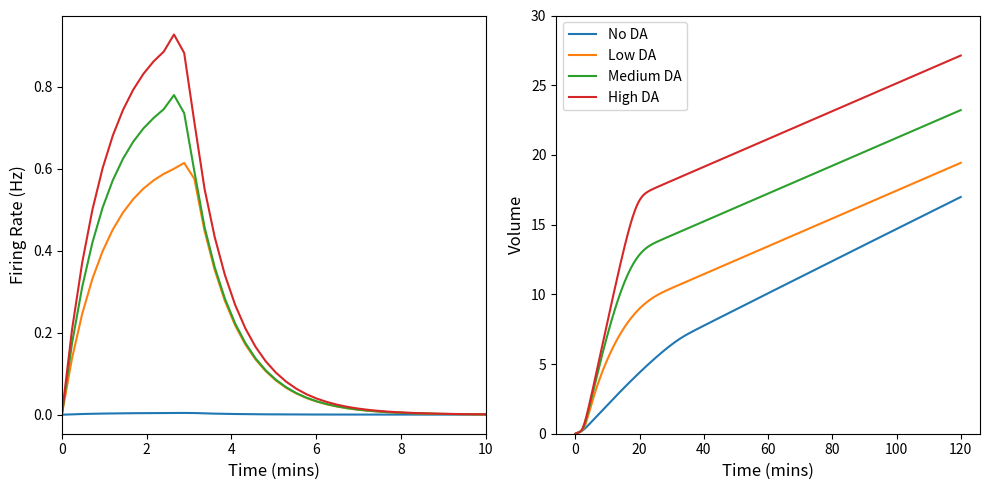
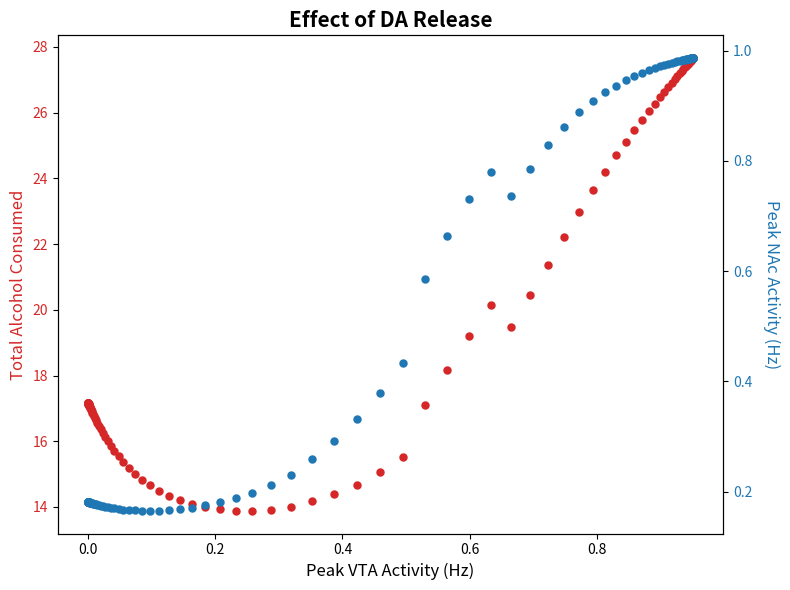
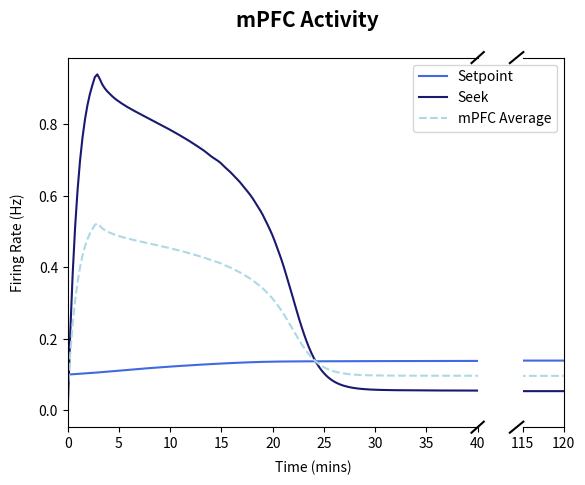

Write the Python code that produced these figures, in order.
import numpy as np
import math
import matplotlib.pyplot as plt
from scipy.integrate import solve_ivp
import matplotlib.animation as animation
from matplotlib.animation import PillowWriter
from mpl_toolkits import mplot3d
tfont = {'fontname':'Times New Roman'}

Ebinge = 2
Esetp = 1.84
Eseek= 2
Evta = 6
Edls = 2

seekTAU = 1
bingeTAU = .5
nacTAU = 1
setpTAU = 20
vtaTAU = 1
dlsTAU = 4

seekDRIVE = 0
bingeDRIVE = -1
setpDRIVE = -1
vtaDRIVE = -1.4
dlsDRIVE = -2

spTOseek = 13
seekTOnac = 4
seekTObin = 2.5
binTOseek = 2.5
binTOnac = 1
vtaTOnac = 2.5
csTOseek = 4
csTOvta = 2.5 # modulate this connection to change magnitude of DA peak (1 to 3)
csTOdls = 3
nacTOsetp = .1 #length of front-loading
dlsTOdls = 5


csDUR = 3
EnacDECAY = 0.001
nacDriveDECAY = 0.003
EnacTAU = 1
nacDriveTAU = 0.7
EnacMEAN = 0.6
driveMEAN = -7
dlsSCALE = 0.1

y0 = [0.1, 0, 0.1, 0.1, 0, 0, 0, EnacMEAN, driveMEAN]
t = np.linspace(0,120,500)
#setp, seek, binge, nac, dls, vta, ALCOHOL, Enac, nacDRIVE

def F(x): # + = excitatory, - = inhibitory
        return 1 / (1 + np.exp(-x))

def xppaut_model(t,y, csTOvta=csTOvta):
    def model(t, y):
        setp, seek, binge, nac, dls, vta, ALCOHOL, Enac, nacDRIVE = y
        cs = np.heaviside(csDUR-t, .5)

        dEnac_dt = vta/EnacTAU + EnacDECAY*(EnacMEAN-Enac)
        dnacDRIVE_dt =  vta/nacDriveTAU + nacDriveDECAY*(driveMEAN-nacDRIVE)
        
        dsetp_dt = (-setp + F(Esetp * (nacTOsetp * (nac+dlsSCALE*dls) + setpDRIVE))) / setpTAU
        dseek_dt = (-seek + F(Eseek * (-spTOseek * setp + csTOseek * cs + binTOseek * binge + seekDRIVE))) / seekTAU
        dbinge_dt = (-binge + F(Ebinge * (seekTObin * seek + bingeDRIVE))) / bingeTAU
        dnac_dt = (-nac + F(Enac * (vtaTOnac * vta + seekTOnac * seek + binTOnac * binge + nacDRIVE))) / nacTAU
        ddls_dt = (-dls + F(Edls * (dlsTOdls * dls + csTOdls * cs + dlsDRIVE))) / dlsTAU
        
        dvta_dt = (-vta + F(Evta*(csTOvta * cs + vtaDRIVE))) / vtaTAU
        dALCOHOL_dt = (nac+dlsSCALE*dls)
        return [dsetp_dt, dseek_dt, dbinge_dt, dnac_dt, ddls_dt, dvta_dt, dALCOHOL_dt, dEnac_dt, dnacDRIVE_dt]

    sol = solve_ivp(model, (0, t[-1]), y0, dense_output=True)
    y = sol.sol(t)
    y[4] = dlsSCALE*y[4]
    cs = np.heaviside(csDUR-t, .5)
    return {'Int':y, 'Der':[model(t,y0) for t in t], 'CS':cs}
def der_model(t, y):
    setp, seek, binge, nac, dls, vta, ALCOHOL, Enac, nacDRIVE = y
    cs = np.heaviside(csDUR-t, .5)

    dEnac_dt = vta/EnacTAU + EnacDECAY*(EnacMEAN-Enac)
    dnacDRIVE_dt =  vta/nacDriveTAU + nacDriveDECAY*(driveMEAN-nacDRIVE)
    
    dsetp_dt = (-setp + F(Esetp * (nacTOsetp * (nac+dlsSCALE*dls) + setpDRIVE))) / setpTAU
    dseek_dt = (-seek + F(Eseek * (-spTOseek * setp + csTOseek * cs + binTOseek * binge + seekDRIVE))) / seekTAU
    dbinge_dt = (-binge + F(Ebinge * (seekTObin * seek + bingeDRIVE))) / bingeTAU
    dnac_dt = (-nac + F(Enac * (vtaTOnac * vta + seekTOnac * seek + binTOnac * binge + nacDRIVE))) / nacTAU
    ddls_dt = (-dls + F(Edls * (dlsTOdls * dls + csTOdls * cs + dlsDRIVE))) / dlsTAU
    
    dvta_dt = (-vta + F(Evta*(csTOvta * cs + vtaDRIVE))) / vtaTAU
    dALCOHOL_dt = (nac+dlsSCALE*dls)
    return [dsetp_dt, dseek_dt, dbinge_dt, dnac_dt, ddls_dt, dvta_dt, dALCOHOL_dt, dEnac_dt, dnacDRIVE_dt]

def runGraphs(time=120, fuzz=False, save=False, anim=False):
    fig, axs = plt.subplots(2, 3, figsize=(12, 8))
    t = np.linspace(0, time, 300)
    y = xppaut_model(t, fuzz)
    sp = axs[0, 0].plot(t, y['Int'][0], label="Setpoint", color = 'royalblue')[0]
    seek = axs[0, 0].plot(t, y['Int'][1], label="Seek", color = 'midnightblue')[0]
    comb = axs[0, 0].plot(t, (y['Int'][0]+y['Int'][1])/2, '--', label="mPFC Average", color = 'lightblue')[0]
    axs[0,0].set_title("mPFC Activity")
    
    bin = axs[0, 1].plot(t, y['Int'][2], label="Binge", color = 'mediumseagreen')[0]
    axs[0,1].set_title("Insular Activity")
    
    nac = axs[0, 2].plot(t, y['Int'][3], label="NAc", color = 'maroon')[0]
    dls = axs[0, 2].plot(t, y['Int'][4], label="DLS", color='red')[0]
    sum = axs[0,2].plot(t, y['Int'][3]+y['Int'][4], '--',label="Striatum", color='tomato')[0]
    axs[0, 2].set_title("Striatal Activity")

    da = axs[1, 0].plot(t, y['Int'][5], label="VTA", color = 'lightcoral')[0]
    axs[1,0].set_title("VTA Activity")

    excNac = axs[1,1].plot(t, y['Int'][7], label="$E_{NAc}$")[0]
    driNac = axs[1, 1].plot(t, abs(y['Int'][8]), label='$drive_{NAc}$')[0]
    axs[1,1].set_title("DA Modulation of NAc Parameters")

    
    alc = axs[1, 2].plot(t, y['Int'][6], label='Alcohol Vol.', color = 'red')[0]
    axs[1,2].set_title("Alcohol Consumption")
    for z in range(3):
         axs[0,z].set_ylabel('Firing Rate (Hz)')
    axs[1,0].set_ylabel('Firing Rate (Hz)')
    axs[1,2].set_ylabel('Volume')
    for i in range(2):
         for j in range(3):
            axs[i, j].legend()
            axs[i,j].set_xlabel('Time (mins)')
            axs[i,j].fill_between(t, 30, where=[(t >= 0) and (t <= 3) for t in t], color = 'grey', alpha = 0.15, linewidth = 0.05) 
            axs[i,j].set_xlim(0,t[-1])
    axs[0, 0].set_ylim(0, 1)
    axs[0, 1].set_ylim(0, 1)
    axs[0, 2].set_ylim(0, 1.2)
    axs[1, 0].set_ylim(0, 1)
    axs[1, 1].set_ylim(0, 7.5)
    axs[1, 2].set_ylim(0, 30)

    frames=100
    def update(frame):
        y = xppaut_model(t, fuzz, csTOvta=2*(frame/frames)+0)
        sp.set_data(t, y['Int'][0])
        seek.set_data(t, y['Int'][1])
        comb.set_data(t, (y['Int'][0]+y['Int'][1])/2)
        bin.set_data(t, y['Int'][2])
        nac.set_data(t, y['Int'][3])
        dls.set_data(t, y['Int'][4])
        sum.set_data(t, y['Int'][3]+y['Int'][4])
        da.set_data(t, y['Int'][5])
        alc.set_data(t, y['Int'][6])
        excNac.set_data(t, y['Int'][7])
        driNac.set_data(t, y['Int'][8])

        return (sp, seek, nac)
    if anim:
        ani = animation.FuncAnimation(fig=fig, func=update, frames=frames, interval=10, repeat = False)
    plt.tight_layout()
    if save:
        writer = PillowWriter(fps=30)
        ani.save('/Users/<user>/Downloads/DAmodulation.gif', writer=writer)
    plt.show()

def td_vect(t,y0, time):
    time = np.array([0,20,40])
    fig = plt.figure(figsize=(8, 12))
    ax = plt.axes(projection='3d')
    ax.set_xlabel('Seek', **tfont, fontsize = 15)
    ax.set_ylabel('Binge', **tfont, fontsize = 15)
    ax.set_zlabel('Time',rotation = 90, **tfont, fontsize = 15)
    ax.set_xticks([0, 0.2, 0.4, 0.6, 0.8, 1.0], ['0', '0.2', '0.4', '0.6', '0.8', '1.0'],  **tfont, fontsize = 12)
    ax.set_yticks([0, 0.2, 0.4, 0.6, 0.8, 1.0], ['0', '0.2', '0.4', '0.6', '0.8', '1.0'],  **tfont, fontsize = 12)
    ax.set_zticks([0, 15/200, 30/200], ['0', '20', '40'], rotation=20, **tfont, fontsize = 12)

    ax.xaxis.set_pane_color((1.0, 1.0, 1.0, 0.0))
    ax.yaxis.set_pane_color((1.0, 1.0, 1.0, 0.0))
    ax.zaxis.set_pane_color((1.0, 1.0, 1.0, 0.0))
    # make the grid lines transparent
    ax.xaxis._axinfo["grid"]['color'] =  (1,1,1,0)
    ax.yaxis._axinfo["grid"]['color'] =  (1,1,1,0)
    ax.zaxis._axinfo["grid"]['color'] =  (1,1,1,0)
    t = np.linspace(0,time[-1], 500)
    init = xppaut_model(time, y0, csTOvta)['Int'] # Solving the system with IC
    y_plot = xppaut_model(t, y0, csTOvta)['Int']
    new_traj = xppaut_model(t,[0.1, 0.9, 0.9, 0.1, 0, 0, 0, EnacMEAN, driveMEAN],csTOvta)['Int']
    two_traj = xppaut_model(t,[0.1, 0.2, 0.8, 0.1, 0, 0, 0, EnacMEAN, driveMEAN],csTOvta)['Int']

    seek_traj = xppaut_model(t,[0.1, 0.6, 0.6, 0.1, 0, 0, 0, EnacMEAN, driveMEAN],csTOvta)['Int'][1]
    binge_traj = xppaut_model(t,[0.1, 0.6, 0.6, 0.1, 0, 0, 0, EnacMEAN, driveMEAN],csTOvta)['Int'][2]

    seek_new = two_traj[1]
    binge_new = two_traj[2]

    seek_plot = y_plot[1]
    binge_plot = y_plot[2]
    for k in np.arange(len(time)):
        seek_array, binge_array , z = np.meshgrid(np.arange(0, 1.2, 0.2), np.arange(0, 1.2, 0.2), time[k]/200)
        dseek_array = np.zeros(seek_array.shape)
        dbinge_array = np.zeros(binge_array.shape)
        for i in np.arange(len(seek_array)):
            for j in np.arange(len(binge_array)):
                y = [init[0, k], init[1, k], init[2, k], init[3, k], init[4,k], init[5, k], init[6, k], init[7, k], init[8,k]]
                y[1] = seek_array[i, j, 0]
                y[2] = binge_array[i, j, 0]
                deriv = der_model(time, y)
                seek_d = deriv[1]
                dseek_array[i,j] = seek_d[k]
                dbinge_array[i,j] = deriv[2]
        # ax.scatter3D(seek_plot[0], binge_plot[0], t[0]/200, color = 'red', linewidth = 5)
        ax.scatter3D(seek_traj[0], binge_traj[0], t[0]/200, color = 'red', linewidth = 5)
        # ax.scatter3D(seek_new[0], binge_new[0], t[0]/200, color = 'red', linewidth = 5)
        ax.quiver(seek_array, binge_array, time[k]/200, dseek_array, dbinge_array, 0 ,length = 0.1, alpha = 0.6, arrow_length_ratio = 0.15)
        # ax.plot3D(seek_plot, binge_plot, t/200, color = 'black', linewidth = 1.8)
        # ax.plot3D(seek_traj, binge_traj, t/2500, color = 'black', linewidth = 1.8)
        # ax.plot3D(seek_new, binge_new, t/200, color = 'black', linewidth = 1.8)    

        # ax.scatter3D(seek_plot[-1], binge_plot[-1], t[-1]/200, color = 'black', linewidth = 2.5, marker = '^')
    plt.show()
    return ax

def ind_plots(graph, t=t):
    #graph: PFC, Insula, STR, VTA, Alc, Param
    y = xppaut_model(t, y0)['Int']
    f, ax = plt.subplots(1, 2, sharey=True, facecolor='w', gridspec_kw={'width_ratios': [10, 1]})
    
    if graph == 'PFC':
        for z in range(2):
            ax[z].plot(t,y[0], label="Setpoint", color = 'royalblue')
            ax[z].plot(t, y[1], label="Seek", color = 'midnightblue')
            ax[z].plot(t, (y[0]+y[1])/2, '--', label="mPFC Average", color = 'lightblue')
            f.suptitle('mPFC Activity', fontsize = 15, fontweight = 'bold')
    if graph == 'Insula':
        for z in range(2):
            ax[z].plot(t, y[2], label="Binge", color = 'mediumseagreen')
            f.suptitle('Insular Activity', fontsize = 15, fontweight = 'bold')
    if graph == 'STR':
        for z in range(2):
            ax[z].plot(t, y[3], label="NAc", color = 'maroon')
            ax[z].plot(t, y[4], label="DLS", color='red')
            ax[z].plot(t, y[3]+y[4], '--',label="Striatum", color='tomato')
            f.suptitle('Striatal Activity', fontsize = 15, fontweight = 'bold')
    if graph == 'VTA':
        for z in range(2):
            ax[z].plot(t, y[5], label="VTA", color = 'lightcoral')
            f.suptitle('VTA Activity', fontsize = 15, fontweight = 'bold')
    if graph == 'Alc':
        f = plt.figure()
        plt.plot(t, y[6], label='Alcohol Vol.', color = 'red')
        plt.xlabel('Time (mins)')
        plt.ylabel('Volume')
        plt.title('Alcohol Consumption', fontsize = 15, fontweight = 'bold')
        plt.legend()
        plt.show()
    if graph == "Param":
        f = plt.figure()
        plt.plot(t, y[7], label="$E_{NAc}$")[0]
        plt.plot(t, abs(y[8]), label='|$drive_{NAc}$|')[0]
        plt.title("DA Modulation of NAc Parameters", fontsize = 15, fontweight = 'bold')
        plt.legend()
        plt.xlabel('Time (mins)')
        plt.show()

    if graph == 'PFC' or 'Insula' or 'STR' or 'VTA':
        ax[0].set_xlim(0, 40)
        ax[1].set_xlim(115, 120)
        ax[0].spines['right'].set_visible(False)
        ax[1].spines['left'].set_visible(False)
        ax[1].tick_params(left = False) 
        d = .015  
        kwargs = dict(transform=ax[0].transAxes, color='k', clip_on=False)
        ax[0].plot((1-d, 1+d), (-d, +d), **kwargs)
        ax[0].plot((1-d, 1+d), (1-d, 1+d), **kwargs)
        kwargs.update(transform=ax[1].transAxes)  # switch to the bottom axes
        ax[1].plot((-d-0.3, +d), (1-d, 1+d), **kwargs)
        ax[1].plot((-d-0.3, +d), (-d, +d), **kwargs)
        ax[0].set_xlabel('Time (mins)')
        ax[0].set_ylabel('Firing Rate (Hz)', labelpad = 10)
        ax[0].xaxis.set_label_coords(0.6, -0.09)
        ax[1].legend()
        plt.show()

def DA_graphs(F, S, M, L):
    fail = xppaut_model(t,y0,F)['Int']
    low = xppaut_model(t,y0,S)['Int']
    medium = xppaut_model(t,y0,M)['Int']
    high = xppaut_model(t,y0, L)['Int']
    
    fig, ax = plt.subplots(1,2, figsize = (10,5))
    ax[0].plot(t, fail[5], label = 'No DA')
    ax[0].plot(t, low[5], label = 'Low DA')
    ax[0].plot(t, medium[5], label = 'Medium DA')
    ax[0].plot(t, high[5], label = 'High DA')
    ax[0].set_xlim(0,10)
    ax[0].set_xlabel('Time (mins)', fontsize ='12')
    ax[0].set_ylabel('Firing Rate (Hz)', fontsize ='12') 
    ax[1].plot(t, fail[6], label = 'No DA')
    ax[1].plot(t, low[6], label = 'Low DA')
    ax[1].plot(t, medium[6], label = 'Medium DA')
    ax[1].plot(t, high[6], label = 'High DA')
    ax[1].set_ylim(0,30)
    ax[1].set_xlabel('Time (mins)', fontsize ='12')
    ax[1].set_ylabel('Volume', fontsize ='12')
    ax[1].legend()
    plt.tight_layout()
    plt.show()
    
    
    param_array = np.linspace(0, 2.5, 100)
    final_alcohol = []
    peak_vta = []
    peak_nac = []

    for n in np.arange(len(param_array)):
         y= xppaut_model(t, y0, param_array[n])['Int']
         alc = y[6]
         final_alcohol.append(alc[-1])
         peak_vta.append(np.max(y[5]))
         peak_nac.append(np.max(y[3]))

    fig, ax1 = plt.subplots(figsize = (8,6))
    color = 'tab:red'
    ax1.set_xlabel('Peak VTA Activity (Hz)', fontsize = '12')
    ax1.set_ylabel('Total Alcohol Consumed', color=color, fontsize = '12')
    ax1.scatter(peak_vta, final_alcohol, color=color, linewidths = 0.05)
    ax1.tick_params(axis='y', labelcolor=color)

    ax2 = ax1.twinx()  
    color = 'tab:blue'
    ax2.set_ylabel('Peak NAc Activity (Hz)', color=color, fontsize = '12', rotation = -90, labelpad = 20)  
    ax2.scatter(peak_vta, peak_nac, color=color, linewidths = 0.05)
    ax2.tick_params(axis='y', labelcolor=color)

    plt.title('Effect of DA Release', fontsize = '15', fontweight = 'bold')
    fig.tight_layout()  
    plt.show()


DA_graphs(0.5, 1.5, 1.65, 2)
ind_plots('PFC') #graph: PFC, Insula, STR, VTA, Alc, Param
# td_vect(t, y0)
# runGraphs(120, anim=True)









# low = xppaut_model(t,y0, 1)['Int'][6]
# low_vta = xppaut_model(t,y0, 1)['Int'][5]
# medium = xppaut_model(t,y0,1.65)['Int'][6]
# medium_vta = xppaut_model(t,y0,1.65)['Int'][5]
# high = xppaut_model(t,y0, 2)['Int'][6]
# high_vta = xppaut_model(t,y0, 2)['Int'][5]

# fig, ax = plt.subplots(1,2, figsize = (8,5))
# ax[1].plot(t, low, label = 'Low DA')
# ax[1].plot(t, medium, label = 'Medium DA')
# ax[1].plot(t, high, label = 'High DA')
# ax[1].set_xlabel('Time (mins)')
# ax[1].set_ylabel('Volume')
# ax[1].legend()
# ax[0].plot(t, low_vta, label = 'Low DA')
# ax[0].plot(t, medium_vta, label = 'Medium DA')
# ax[0].plot(t, high_vta, label = 'High DA')
# ax[0].set_xlim(0,10)
# ax[0].set_xlabel('Time (mins)')
# ax[0].set_ylabel('VTA')

# plt.show()






# param_array = np.linspace(0, 2.5, 100)
# final_alcohol = []
# peak_vta = []
# peak_nac = []

# for n in np.arange(len(param_array)):
#      y= xppaut_model(t, y0, param_array[n])['Int']
#      alc = y[6]
#      final_alcohol.append(alc[-1])
#      peak_vta.append(np.max(y[5]))
#      peak_nac.append(np.max(y[3]))

# fig, ax1 = plt.subplots(figsize = (8,6))
# color = 'tab:red'
# ax1.set_xlabel('Peak VTA Activity (Hz)', fontsize = '12')
# ax1.set_ylabel('Total Alcohol Consumed', color=color, fontsize = '12')
# ax1.scatter(peak_vta, final_alcohol, color=color, linewidths = 0.05)
# ax1.tick_params(axis='y', labelcolor=color)

# ax2 = ax1.twinx()  # instantiate a second Axes that shares the same x-axis
# color = 'tab:blue'
# ax2.set_ylabel('Peak NAc Activity (Hz)', color=color, fontsize = '12', rotation = -90, labelpad = 20)  # we already handled the x-label with ax1
# ax2.scatter(peak_vta, peak_nac, color=color, linewidths = 0.05)
# ax2.tick_params(axis='y', labelcolor=color)

# plt.title('Effect of DA Release', fontsize = '15', fontweight = 'bold')
# fig.tight_layout()  # otherwise the right y-label is slightly clipped
# plt.show()


